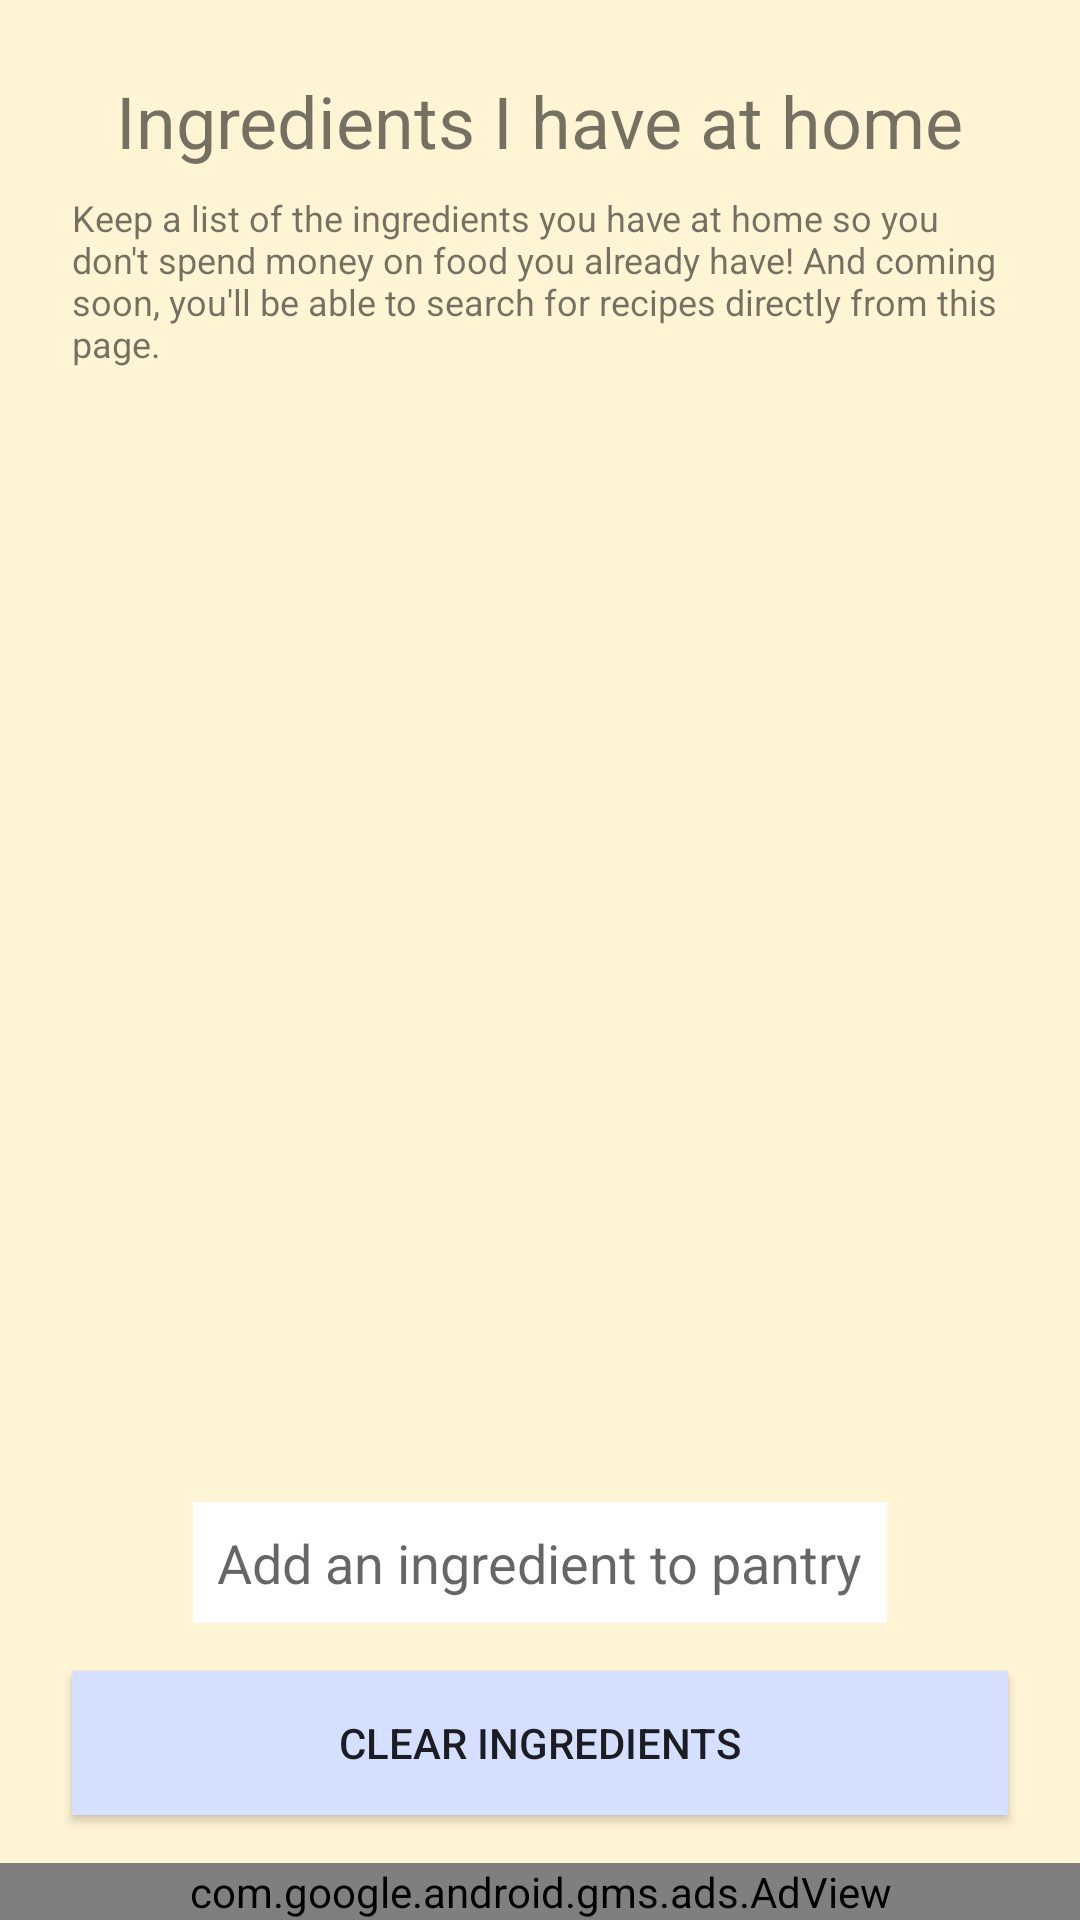

Layout XML and referenced resources for this Android screen:
<!-- AndroidManifest.xml: application theme AppTheme -->
<!-- res/layout/activity_pantry.xml -->
<?xml version="1.0" encoding="utf-8"?>
<androidx.constraintlayout.widget.ConstraintLayout xmlns:android="http://schemas.android.com/apk/res/android"
    xmlns:app="http://schemas.android.com/apk/res-auto"
    android:layout_width="match_parent"
    android:layout_height="match_parent"
    android:background="@color/primaryColor">

    <TextView
        android:id="@+id/pantryTitle"
        android:layout_width="wrap_content"
        android:layout_height="wrap_content"
        android:layout_marginStart="24dp"
        android:layout_marginTop="24dp"
        android:layout_marginEnd="24dp"
        android:text="@string/pantryTitle"
        android:textAlignment="textStart"
        android:textSize="24sp"
        app:layout_constraintEnd_toEndOf="parent"
        app:layout_constraintStart_toStartOf="parent"
        app:layout_constraintTop_toTopOf="parent" />

    <TextView
        android:id="@+id/pantryIntroText"
        android:layout_width="match_parent"
        android:layout_height="wrap_content"
        android:layout_marginStart="24dp"
        android:layout_marginTop="8dp"
        android:layout_marginEnd="24dp"
        android:layout_marginBottom="8dp"
        app:layout_constraintBottom_toTopOf="@+id/pantryRecycler"
        app:layout_constraintEnd_toEndOf="parent"
        app:layout_constraintStart_toStartOf="parent"
        app:layout_constraintTop_toBottomOf="@+id/pantryTitle"
        android:text="@string/pantryIntro"
        android:textSize="12sp" />

    <androidx.recyclerview.widget.RecyclerView
        android:id="@+id/pantryRecycler"
        android:layout_width="0dp"
        android:layout_height="0dp"
        android:layout_marginStart="24dp"
        android:layout_marginTop="8dp"
        android:layout_marginEnd="24dp"
        android:layout_marginBottom="8dp"
        app:layout_constraintBottom_toTopOf="@+id/pantryIngredientsSearchBox"
        app:layout_constraintEnd_toEndOf="parent"
        app:layout_constraintStart_toStartOf="parent"
        app:layout_constraintTop_toBottomOf="@+id/pantryIntroText" />

    <AutoCompleteTextView
        android:id="@+id/pantryIngredientsSearchBox"
        android:imeOptions="flagNoExtractUi"
        android:layout_width="wrap_content"
        android:layout_height="wrap_content"
        android:layout_marginTop="8dp"
        android:layout_marginBottom="16dp"
        android:background="#ffffff"
        android:completionThreshold="3"
        android:hint="@string/add_an_ingredient_to_pantry"
        android:labelFor="@id/recipe_name"
        android:padding="8dp"
        android:visibility="visible"
        app:layout_constraintBottom_toTopOf="@+id/pantryClearIngredients"
        app:layout_constraintEnd_toEndOf="parent"
        app:layout_constraintStart_toStartOf="parent"
        app:layout_constraintTop_toBottomOf="@+id/pantryRecycler"
        app:layout_constraintVertical_chainStyle="spread_inside" />

    <Button
        android:id="@+id/pantryClearIngredients"
        android:layout_width="0dp"
        android:layout_height="wrap_content"
        android:layout_marginStart="24dp"
        android:layout_marginEnd="24dp"
        android:layout_marginBottom="16dp"
        android:background="@color/secondaryColor"
        android:text="@string/btnClearIngredients"
        app:layout_constraintBottom_toTopOf="@id/adView"
        app:layout_constraintEnd_toEndOf="parent"
        app:layout_constraintStart_toStartOf="parent"
        app:layout_constraintTop_toBottomOf="@id/pantryIngredientsSearchBox" />

    <com.google.android.gms.ads.AdView xmlns:ads="http://schemas.android.com/apk/res-auto"
        android:id="@+id/adView"
        android:layout_width="match_parent"
        android:layout_height="wrap_content"
        android:layout_alignParentBottom="true"
        android:layout_centerHorizontal="true"
        ads:adSize="SMART_BANNER"
        ads:adUnitId="ca-app-pub-6486258628588307/1025533871"
        ads:layout_constraintBottom_toBottomOf="parent"
        ads:layout_constraintEnd_toEndOf="parent"
        ads:layout_constraintStart_toStartOf="parent"
        ads:layout_constraintTop_toBottomOf="@+id/pantryClearIngredients" />


</androidx.constraintlayout.widget.ConstraintLayout>
<!-- resources referenced by this layout -->
<resources>
  <color name="primaryColor">#fff5d5</color>
  <color name="secondaryColor">#d5dfff</color>
  <string name="add_an_ingredient_to_pantry">Add an ingredient to pantry</string>
  <string name="btnClearIngredients">Clear Ingredients</string>
  <string name="pantryIntro">Keep a list of the ingredients you have at home so you don\'t spend money on food you already have! And coming soon, you\'ll be able to search for recipes directly from this page.</string>
  <string name="pantryTitle">Ingredients I have at home</string>
  <style name="AppTheme" parent="Theme.AppCompat.Light.NoActionBar">
          
          <item name="colorPrimary">@color/primaryColor</item>
          <item name="colorPrimaryDark">@color/primaryDarkColor</item>
          <item name="colorAccent">@color/secondaryColor</item>
      </style>
  <color name="primaryDarkColor">#ccc2a4</color>
</resources>
